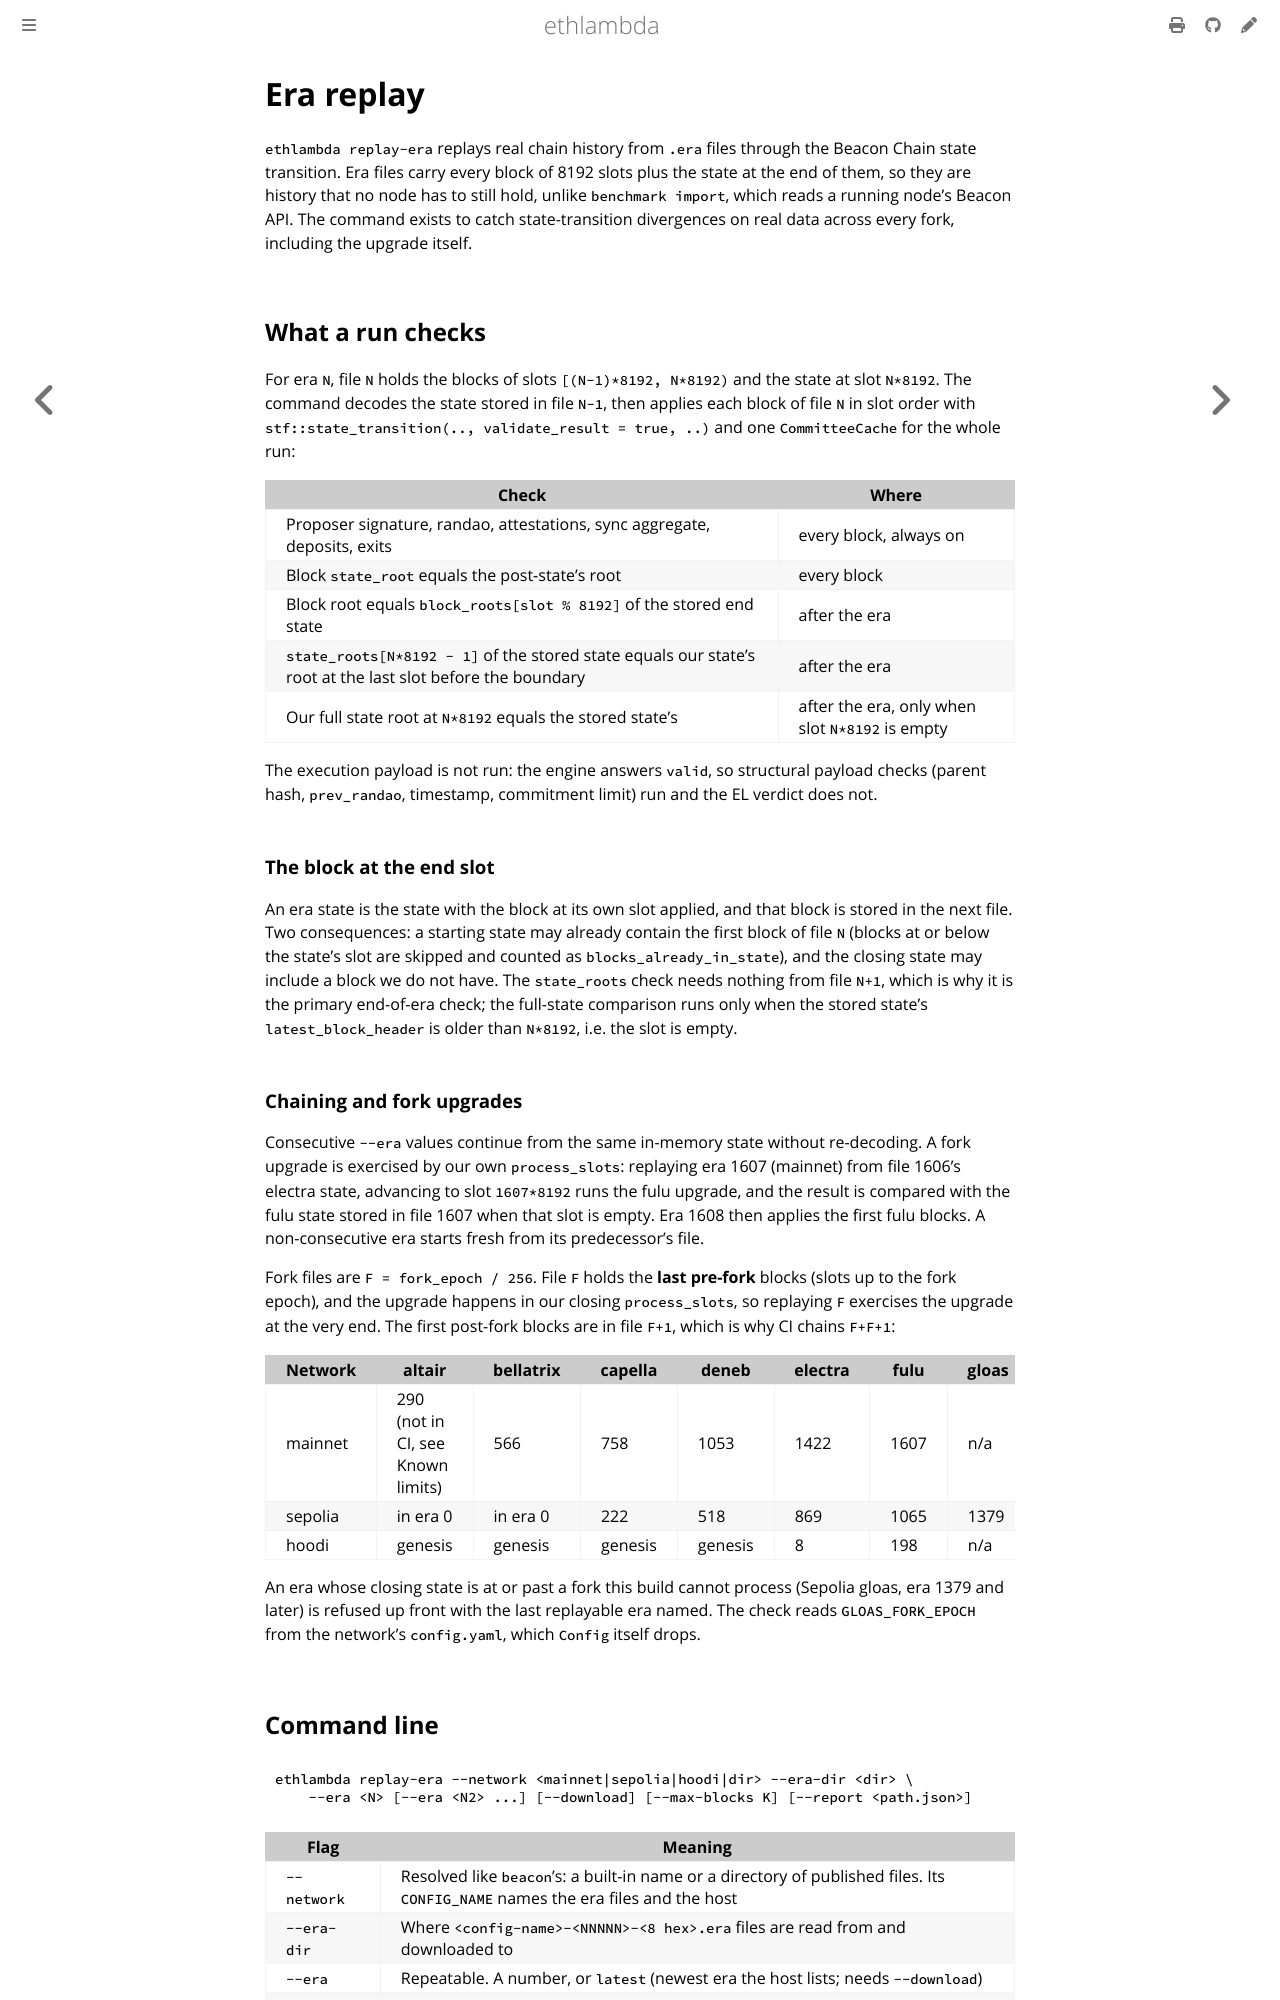

repository: lambdaclass/ethlambda · page: era_replay.html · generator: mdbook

# Era replay

`ethlambda replay-era` replays real chain history from `.era` files through the
Beacon Chain state transition. Era files carry every block of 8192 slots plus
the state at the end of them, so they are history that no node has to still
hold, unlike `benchmark import`, which reads a running node's Beacon API. The
command exists to catch state-transition divergences on real data across every
fork, including the upgrade itself.

## What a run checks

For era `N`, file `N` holds the blocks of slots `[(N-1)*8192, N*8192)` and the
state at slot `N*8192`. The command decodes the state stored in file `N-1`,
then applies each block of file `N` in slot order with
`stf::state_transition(.., validate_result = true, ..)` and one `CommitteeCache`
for the whole run:

| Check | Where |
|---|---|
| Proposer signature, randao, attestations, sync aggregate, deposits, exits | every block, always on |
| Block `state_root` equals the post-state's root | every block |
| Block root equals `block_roots[slot % 8192]` of the stored end state | after the era |
| `state_roots[N*8192 - 1]` of the stored state equals our state's root at the last slot before the boundary | after the era |
| Our full state root at `N*8192` equals the stored state's | after the era, only when slot `N*8192` is empty |

The execution payload is not run: the engine answers `valid`, so structural
payload checks (parent hash, `prev_randao`, timestamp, commitment limit) run and
the EL verdict does not.

### The block at the end slot

An era state is the state with the block at its own slot applied, and that
block is stored in the next file. Two consequences: a starting state may
already contain the first block of file `N` (blocks at or below the state's slot
are skipped and counted as `blocks_already_in_state`), and the closing state
may include a block we do not have. The `state_roots` check needs nothing from
file `N+1`, which is why it is the primary end-of-era check; the full-state
comparison runs only when the stored state's `latest_block_header` is older than
`N*8192`, i.e. the slot is empty.

### Chaining and fork upgrades

Consecutive `--era` values continue from the same in-memory state without
re-decoding. A fork upgrade is exercised by our own `process_slots`: replaying
era 1607 (mainnet) from file 1606's electra state, advancing to slot
`1607*8192` runs the fulu upgrade, and the result is compared with the fulu state
stored in file 1607 when that slot is empty. Era 1608 then applies the first
fulu blocks. A non-consecutive era starts fresh from its predecessor's file.

Fork files are `F = fork_epoch / 256`. File `F` holds the **last pre-fork**
blocks (slots up to the fork epoch), and the upgrade happens in our closing
`process_slots`, so replaying `F` exercises the upgrade at the very end. The
first post-fork blocks are in file `F+1`, which is why CI chains `F+F+1`:

| Network | altair | bellatrix | capella | deneb | electra | fulu | gloas |
|---|---|---|---|---|---|---|---|
| mainnet | 290 (not in CI, see Known limits) | 566 | 758 | 1053 | 1422 | 1607 | n/a |
| sepolia | in era 0 | in era 0 | 222 | 518 | 869 | 1065 | 1379 |
| hoodi | genesis | genesis | genesis | genesis | 8 | 198 | n/a |

An era whose closing state is at or past a fork this build cannot process
(Sepolia gloas, era 1379 and later) is refused up front with the last
replayable era named. The check reads `GLOAS_FORK_EPOCH` from the network's
`config.yaml`, which `Config` itself drops.
